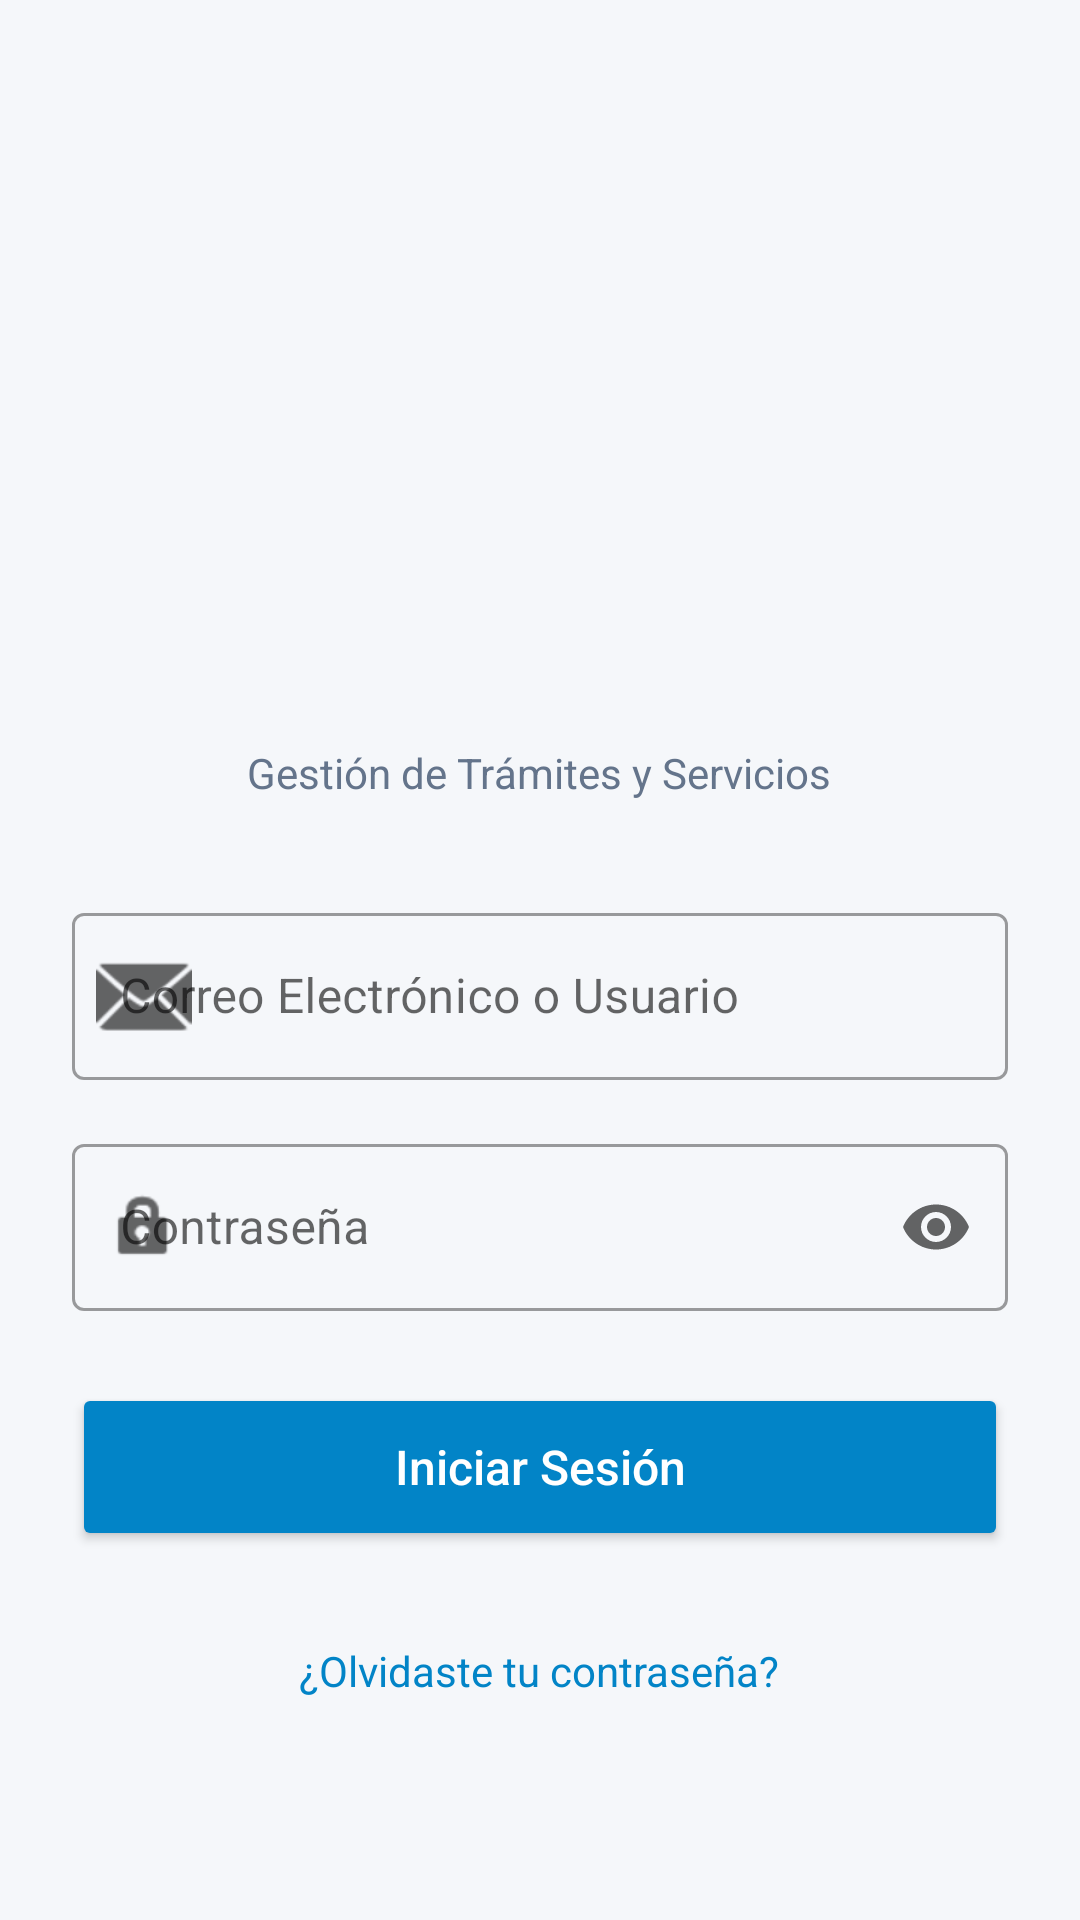

Here is an Android app screen rendered from its layout file. Give the layout XML and the strings, colors and styles it references.
<!-- AndroidManifest.xml: application theme Theme.APPSERTTISAS -->
<!-- res/layout/activity_loguin.xml -->
<?xml version="1.0" encoding="utf-8"?>
<ScrollView xmlns:android="http://schemas.android.com/apk/res/android"
    xmlns:app="http://schemas.android.com/apk/res-auto"
    xmlns:tools="http://schemas.android.com/tools"
    android:layout_width="match_parent"
    android:layout_height="match_parent"
    android:fillViewport="true"
    android:background="#F5F7FA"
    tools:context=".LoginActivity">

    <LinearLayout
        android:layout_width="match_parent"
        android:layout_height="wrap_content"
        android:orientation="vertical"
        android:padding="24dp"
        android:gravity="center_horizontal">

        
        <ImageView
            android:id="@+id/imgLogo"
            android:layout_width="200dp"
            android:layout_height="200dp"
            android:layout_marginTop="16dp"
            android:contentDescription="Logo de SERTTI SAS"
            android:scaleType="fitCenter"
            android:src="@drawable/logo_sertti" />

        <TextView
            android:layout_width="wrap_content"
            android:layout_height="wrap_content"
            android:text="Gestión de Trámites y Servicios"
            android:textSize="14sp"
            android:textColor="#64748B"
            android:layout_marginTop="8dp"
            android:layout_marginBottom="32dp" />

        
        <com.google.android.material.textfield.TextInputLayout
            android:id="@+id/tilEmail"
            style="@style/Widget.MaterialComponents.TextInputLayout.OutlinedBox"
            android:layout_width="match_parent"
            android:layout_height="wrap_content"
            android:hint="Correo Electrónico o Usuario"
            app:startIconDrawable="@android:drawable/ic_dialog_email">

            <com.google.android.material.textfield.TextInputEditText
                android:id="@+id/etEmail"
                android:layout_width="match_parent"
                android:layout_height="wrap_content"
                android:inputType="textEmailAddress" />
        </com.google.android.material.textfield.TextInputLayout>

        
        <com.google.android.material.textfield.TextInputLayout
            android:id="@+id/tilPassword"
            style="@style/Widget.MaterialComponents.TextInputLayout.OutlinedBox"
            android:layout_width="match_parent"
            android:layout_height="wrap_content"
            android:layout_marginTop="16dp"
            android:hint="Contraseña"
            app:endIconMode="password_toggle"
            app:startIconDrawable="@android:drawable/ic_lock_idle_lock">

            <com.google.android.material.textfield.TextInputEditText
                android:id="@+id/etPassword"
                android:layout_width="match_parent"
                android:layout_height="wrap_content"
                android:inputType="textPassword" />
        </com.google.android.material.textfield.TextInputLayout>

        
        <Button
            android:id="@+id/btnLogin"
            android:layout_width="match_parent"
            android:layout_height="56dp"
            android:layout_marginTop="24dp"
            android:text="Iniciar Sesión"
            android:textSize="16sp"
            android:textAllCaps="false"
            android:textColor="#FFFFFF"
            android:backgroundTint="#0284C7" />

        <TextView
            android:id="@+id/tvForgotPassword"
            android:layout_width="wrap_content"
            android:layout_height="wrap_content"
            android:minHeight="48dp"
            android:gravity="center"
            android:layout_marginTop="16dp"
            android:text="¿Olvidaste tu contraseña?"
            android:textColor="#0284C7"
            android:textSize="14sp"
            android:clickable="true"
            android:focusable="true" />

    </LinearLayout>
</ScrollView>
<!-- resources referenced by this layout -->
<resources>
  <style name="Theme.APPSERTTISAS" parent="Base.Theme.APPSERTTISAS" />
  <style name="Base.Theme.APPSERTTISAS" parent="Theme.MaterialComponents.Light.NoActionBar">
          
          
      </style>
</resources>
